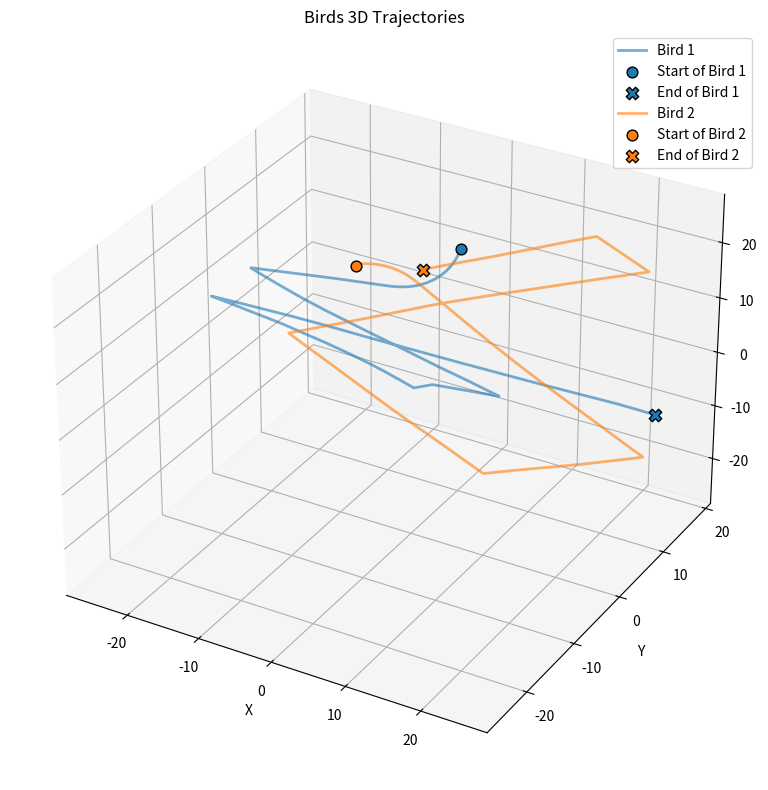

Source code (Python):
import matplotlib.pyplot as plt
import numpy as np
import pandas as pd
import math
from typing import Tuple, List, Optional
from dataclasses import dataclass
from pathlib import Path

@dataclass
class SwarmParameters:
    """群体模拟参数配置"""
    number_of_fish: int = 100
    repulsion_radius: float = 1.0
    orientation_width: float = 10.0
    attraction_width: float = 14.0
    angle_of_perception: float = math.pi * 270 / 180  # 弧度
    turning_rate: float = math.pi * 40 / 180  # 弧度/时间单位
    speed: float = 3.0
    noise_sigma: float = 0.05
    dt: float = 0.1
    box_lengths: Tuple[float, float, float] = (50.0, 50.0, 50.0)
    reflect_at_boundary: Tuple[bool, bool, bool] = (True, True, True)  # 改为默认反射
    
    def __post_init__(self):
        """参数验证"""
        if self.number_of_fish <= 0:
            raise ValueError("鱼群数量必须大于0")
        if self.repulsion_radius <= 0:
            raise ValueError("排斥半径必须大于0")
        if self.orientation_width <= 0:
            raise ValueError("定向宽度必须大于0")
        if self.attraction_width <= 0:
            raise ValueError("吸引宽度必须大于0")
        if not 0 < self.angle_of_perception <= 2 * math.pi:
            raise ValueError("感知角度必须在0到2π之间")
        if self.speed <= 0:
            raise ValueError("游泳速度必须大于0")
        if self.dt <= 0:
            raise ValueError("时间步长必须大于0")
        if self.repulsion_radius >= self.orientation_width:
            raise ValueError("排斥半径应该小于定向宽度")
        if self.orientation_width >= self.attraction_width:
            raise ValueError("定向宽度应该小于吸引宽度")

class Fish:
    """单个鱼类个体"""
    
    def __init__(self, x: float, y: float, z: float):
        self.position = np.array([x, y, z], dtype=float)
        # 随机初始方向
        self.velocity = np.random.uniform(-1, 1, 3)
        self.velocity = self.velocity / np.linalg.norm(self.velocity)
        self.acceleration = np.zeros(3)
    
    def update(self, fishes: List['Fish'], params: SwarmParameters) -> None:
        """更新鱼的位置和方向"""
        # 初始化加速度
        self.acceleration = np.zeros(3)
        
        # 应用三个核心规则，获取期望方向
        repulsion_direction = self._separate(fishes, params.repulsion_radius)
        alignment_direction = self._align(fishes, params.orientation_width, params.angle_of_perception)
        cohesion_direction = self._cohesion(fishes, params.attraction_width, params.angle_of_perception)
        
        # 当前速度归一化
        current_vel_magnitude = np.linalg.norm(self.velocity)
        if current_vel_magnitude > 0:
            current_direction = self.velocity / current_vel_magnitude
        else:
            current_direction = np.array([1.0, 0.0, 0.0])
        
        # 计算期望的新方向（加权平均）
        desired_direction = np.zeros(3)
        total_weight = 0.0
        
        # 排斥力权重最高
        if np.linalg.norm(repulsion_direction) > 0:
            desired_direction += repulsion_direction * 3.0
            total_weight += 3.0
        
        # 对齐力权重中等
        if np.linalg.norm(alignment_direction) > 0:
            desired_direction += alignment_direction * 1.5
            total_weight += 1.5
        
        # 聚集力权重最低
        if np.linalg.norm(cohesion_direction) > 0:
            desired_direction += cohesion_direction * 1.0
            total_weight += 1.0
        
        # 如果没有任何邻居影响，保持当前方向
        if total_weight > 0:
            desired_direction = desired_direction / total_weight
            desired_magnitude = np.linalg.norm(desired_direction)
            if desired_magnitude > 0:
                desired_direction = desired_direction / desired_magnitude
            else:
                desired_direction = current_direction
        else:
            desired_direction = current_direction
        
        # 计算转向力（期望方向与当前方向的差异）
        steering_force = desired_direction - current_direction
        
        # 添加随机噪声
        if params.noise_sigma > 0:
            noise = np.random.normal(0, params.noise_sigma, 3)
            steering_force += noise
        
        # 限制转向速率
        steering_magnitude = np.linalg.norm(steering_force)
        if steering_magnitude > params.turning_rate:
            steering_force = steering_force / steering_magnitude * params.turning_rate
        
        # 更新速度方向
        new_velocity = self.velocity + steering_force * params.dt
        
        # 归一化速度并应用恒定速度大小
        new_vel_magnitude = np.linalg.norm(new_velocity)
        if new_vel_magnitude > 0:
            self.velocity = new_velocity / new_vel_magnitude * params.speed
        else:
            # 如果速度为0，保持原来的方向或给随机方向
            if current_vel_magnitude > 0:
                self.velocity = current_direction * params.speed
            else:
                random_dir = np.random.uniform(-1, 1, 3)
                random_dir = random_dir / np.linalg.norm(random_dir)
                self.velocity = random_dir * params.speed
        
        # 更新位置
        self.position += self.velocity * params.dt
        
        # 边界处理
        self._handle_boundaries(params.box_lengths, params.reflect_at_boundary)
    
    def _separate(self, fishes: List['Fish'], radius: float) -> np.ndarray:
        """排斥行为：避免与邻居过近"""
        repulsion_force = np.zeros(3)
        count = 0
        
        for other in fishes:
            if other is self:
                continue
                
            diff = self.position - other.position
            distance = np.linalg.norm(diff)
            
            if 0 < distance < radius:
                # 排斥力方向：从邻居指向自己
                repulsion_direction = diff / distance
                # 距离越近，排斥力越强 (1/distance)
                repulsion_strength = 1.0 / distance
                repulsion_force += repulsion_direction * repulsion_strength
                count += 1
        
        if count > 0:
            # 归一化返回单位方向
            repulsion_magnitude = np.linalg.norm(repulsion_force)
            if repulsion_magnitude > 0:
                return repulsion_force / repulsion_magnitude
        
        return np.zeros(3)
    
    def _align(self, fishes: List['Fish'], radius: float, angle_of_perception: float) -> np.ndarray:
        """对齐行为：与邻居保持相同方向"""
        average_velocity = np.zeros(3)
        count = 0
        
        # 当前速度归一化
        current_vel_magnitude = np.linalg.norm(self.velocity)
        if current_vel_magnitude == 0:
            return np.zeros(3)
        current_vel_norm = self.velocity / current_vel_magnitude
        
        for other in fishes:
            if other is self:
                continue
                
            distance = np.linalg.norm(self.position - other.position)
            if 0 < distance < radius:
                # 检查是否在感知角度内
                to_other = other.position - self.position
                to_other_norm = to_other / distance
                
                # 计算角度 
                dot_product = np.dot(current_vel_norm, to_other_norm)
                dot_product = np.clip(dot_product, -1.0, 1.0)
                angle = math.acos(dot_product)
                
                if angle <= angle_of_perception / 2:
                    average_velocity += other.velocity
                    count += 1
        
        if count > 0:
            average_velocity = average_velocity / count
            # 归一化平均速度方向
            avg_vel_magnitude = np.linalg.norm(average_velocity)
            if avg_vel_magnitude > 0:
                return average_velocity / avg_vel_magnitude
        
        return np.zeros(3)
    
    def _cohesion(self, fishes: List['Fish'], radius: float, angle_of_perception: float) -> np.ndarray:
        """聚集行为：向邻居的中心移动"""
        center = np.zeros(3)
        count = 0
        
        # 当前速度归一化
        current_vel_magnitude = np.linalg.norm(self.velocity)
        if current_vel_magnitude == 0:
            return np.zeros(3)
        current_vel_norm = self.velocity / current_vel_magnitude
        
        for other in fishes:
            if other is self:
                continue
                
            distance = np.linalg.norm(self.position - other.position)
            if 0 < distance < radius:
                # 检查是否在感知角度内
                to_other = other.position - self.position
                to_other_norm = to_other / distance
                
                # 计算角度
                dot_product = np.dot(current_vel_norm, to_other_norm)
                dot_product = np.clip(dot_product, -1.0, 1.0)
                angle = math.acos(dot_product)
                
                if angle <= angle_of_perception / 2:
                    center += other.position
                    count += 1
        
        if count > 0:
            center = center / count
            return self._seek(center)
        
        return np.zeros(3)
    
    def _seek(self, target: np.ndarray) -> np.ndarray:
        """寻找目标位置"""
        desired = target - self.position
        desired_magnitude = np.linalg.norm(desired)
        if desired_magnitude > 0:
            desired = desired / desired_magnitude
            # 返回归一化的期望方向
            return desired
        return np.zeros(3)
    
    def _handle_boundaries(self, box_lengths: Tuple[float, float, float], 
                         reflect_at_boundary: Tuple[bool, bool, bool]) -> None:
        """处理边界条件"""
        width, height, depth = box_lengths
        
        # 检查是否超出边界并处理
        if self.position[0] < -width/2:
            if reflect_at_boundary[0]:
                self.position[0] = -width/2
                self.velocity[0] = -self.velocity[0]
            else:
                self.position[0] = width/2
                
        elif self.position[0] > width/2:
            if reflect_at_boundary[0]:
                self.position[0] = width/2
                self.velocity[0] = -self.velocity[0]
            else:
                self.position[0] = -width/2
                
        if self.position[1] < -height/2:
            if reflect_at_boundary[1]:
                self.position[1] = -height/2
                self.velocity[1] = -self.velocity[1]
            else:
                self.position[1] = height/2
                
        elif self.position[1] > height/2:
            if reflect_at_boundary[1]:
                self.position[1] = height/2
                self.velocity[1] = -self.velocity[1]
            else:
                self.position[1] = -height/2
                
        if self.position[2] < -depth/2:
            if reflect_at_boundary[2]:
                self.position[2] = -depth/2
                self.velocity[2] = -self.velocity[2]
            else:
                self.position[2] = depth/2
                
        elif self.position[2] > depth/2:
            if reflect_at_boundary[2]:
                self.position[2] = depth/2
                self.velocity[2] = -self.velocity[2]
            else:
                self.position[2] = -depth/2

class CouzinSwarmSimulation:
    """Couzin群体模拟器"""
    
    def __init__(self, params: SwarmParameters):
        self.params = params
        self.fishes = []
        self.time_step = 0
        self.simulation_data = []
        
        # 初始化鱼群
        self._initialize_fishes()
    
    def _initialize_fishes(self) -> None:
        """初始化鱼群位置和方向"""
        self.fishes = []
        width, height, depth = self.params.box_lengths
        
        for i in range(self.params.number_of_fish):
            # 随机位置（在边界内）
            x = np.random.uniform(-width/2 * 0.8, width/2 * 0.8)
            y = np.random.uniform(-height/2 * 0.8, height/2 * 0.8)
            z = np.random.uniform(-depth/2 * 0.8, depth/2 * 0.8)
            
            fish = Fish(x, y, z)
            self.fishes.append(fish)
    
    def simulate(self, n_steps: int) -> pd.DataFrame:
        """
        运行模拟并记录所有步骤的数据
        
        Parameters:
        -----------
        n_steps : int
            模拟步数
            
        Returns:
        --------
        pd.DataFrame
            包含所有时间步的位置和方向数据
        """
        print(f"开始模拟 {n_steps} 步，包含 {self.params.number_of_fish} 只鸟...")
        
        # 记录初始状态
        self._record_current_state()
        
        # 运行模拟
        for step in range(n_steps):
            if step % 500 == 0:
                print(f"进度: {step}/{n_steps} ({step/n_steps*100:.1f}%)")
            
            # 更新所有鱼的状态
            for fish in self.fishes:
                fish.update(self.fishes, self.params)
            
            self.time_step += 1
            
            # 记录当前状态
            self._record_current_state()
        
        print("模拟完成！")
        
        # 转换为DataFrame
        df = pd.DataFrame(self.simulation_data)
        return df
    
    # def _record_current_state(self) -> None:
    #     """记录当前时间步的所有鱼的状态"""
    #     for fish_id, fish in enumerate(self.fishes):
    #         record = {
    #             'time_step': self.time_step,
    #             'fish_id': fish_id,
    #             'position_x': fish.position[0],
    #             'position_y': fish.position[1],
    #             'position_z': fish.position[2],
    #             'velocity_x': fish.velocity[0],
    #             'velocity_y': fish.velocity[1],
    #             'velocity_z': fish.velocity[2],
    #             'speed': np.linalg.norm(fish.velocity)
    #         }
    #         self.simulation_data.append(record)
    
    def _record_current_state(self) -> None:
        """
        记录当前时间步的状态。
        """
        record = {'time_step': self.time_step}

        # 2. 遍历每一只鸟 (fish) 并展开其状态
        for i, fish in enumerate(self.fishes):
            # 为第 i 只鸟的位置 (x, y, z) 创建键值对
            record[f'pos_bird{i}_x'] = fish.position[0]
            record[f'pos_bird{i}_y'] = fish.position[1]
            record[f'pos_bird{i}_z'] = fish.position[2]
            
            # 为第 i 只鸟的速度 (vx, vy, vz) 创建键值对
            record[f'vel_bird{i}_x'] = fish.velocity[0]
            record[f'vel_bird{i}_y'] = fish.velocity[1]
            record[f'vel_bird{i}_z'] = fish.velocity[2]

        # 3. 将这个完全扁平化的字典追加到总的模拟数据列表中
        self.simulation_data.append(record)

    def calculate_polarization(self) -> float:
        """计算群体极化值"""
        if not self.fishes:
            return 0.0
        
        sum_velocity = np.sum([fish.velocity for fish in self.fishes], axis=0)
        polarization = np.linalg.norm(sum_velocity) / len(self.fishes)
        return polarization
    
    def calculate_statistics(self) -> dict:
        """计算群体统计信息"""
        if not self.fishes:
            return {}
        
        positions = np.array([fish.position for fish in self.fishes])
        velocities = np.array([fish.velocity for fish in self.fishes])
        
        # 计算中心位置
        center_of_mass = np.mean(positions, axis=0)
        
        # 计算分散度
        distances_from_center = np.linalg.norm(positions - center_of_mass, axis=1)
        dispersion = np.mean(distances_from_center)
        
        # 计算平均速度
        avg_speed = np.mean([np.linalg.norm(v) for v in velocities])
        
        # 计算极化值
        polarization = self.calculate_polarization()
        
        return {
            'time_step': self.time_step,
            'center_of_mass': center_of_mass,
            'dispersion': dispersion,
            'average_speed': avg_speed,
            'polarization': polarization,
            'number_of_fish': len(self.fishes)
        }
    
    def save_results(self, filename: str, include_statistics: bool = False) -> None:
        """
        保存模拟结果到CSV文件
        
        Parameters:
        -----------
        filename : str
            输出文件名
        include_statistics : bool
            是否同时保存统计信息
        """
        if not self.simulation_data:
            print("警告：没有模拟数据可以保存")
            return
        
        # 确保目录存在
        output_path = Path(filename)
        output_path.parent.mkdir(parents=True, exist_ok=True)
        
        # 保存详细数据
        df = pd.DataFrame(self.simulation_data)
        df.to_csv(filename, index=False)
        print(f"详细数据已保存到: {filename}")
        print(f"数据维度: {df.shape}")
        print(f"时间步范围: {df['time_step'].min()} - {df['time_step'].max()}")
        #print(f"鱼类ID范围: {df['fish_id'].min()} - {df['fish_id'].max()}")
        
        # 保存每个时间步的统计信息
        if include_statistics:
            stats_filename = filename.replace('.csv', '_statistics.csv')
            self._save_time_series_statistics(stats_filename)
    
    # def _save_time_series_statistics(self, filename: str) -> None:
    #     """保存每个时间步的统计信息"""
    #     df = pd.DataFrame(self.simulation_data)
        
    #     # 按时间步分组计算统计量
    #     time_stats = []
    #     for time_step in df['time_step'].unique():
    #         step_data = df[df['time_step'] == time_step]
    #         # # 计算当前时间步的统计量
    #         # positions = step_data[['position_x', 'position_y', 'position_z']].values
    #         # velocities = step_data[['velocity_x', 'velocity_y', 'velocity_z']].values
    #         positions = step_data['positions_vector'][time_step].reshape(-1, 3)
    #         velocities = step_data['velocities_vector'][time_step].reshape(-1, 3)
            
    #         # 中心位置
    #         center_of_mass = np.mean(positions, axis=0)
            
    #         # 分散度
    #         distances_from_center = np.linalg.norm(positions - center_of_mass, axis=1)
    #         dispersion = np.mean(distances_from_center)
            
    #         # # 平均速度
    #         # avg_speed = np.mean(step_data['speed'])
            
    #         # 极化值
    #         sum_velocity = np.sum(velocities, axis=0)
    #         polarization = np.linalg.norm(sum_velocity) / len(velocities)
            
    #         time_stats.append({
    #             'time_step': time_step,
    #             'center_of_mass_x': center_of_mass[0],
    #             'center_of_mass_y': center_of_mass[1],
    #             'center_of_mass_z': center_of_mass[2],
    #             'dispersion': dispersion,
    #             'polarization': polarization,
    #             'number_of_fish': len(step_data)
    #         })
        
    #     stats_df = pd.DataFrame(time_stats)
    #     stats_df.to_csv(filename, index=False)
    #     print(f"时间序列统计信息已保存到: {filename}")
    #     print(f"最终极化值: {stats_df['polarization'].iloc[-1]:.3f}")
    #     print(f"平均极化值: {stats_df['polarization'].mean():.3f}")
    #     print(f"最大极化值: {stats_df['polarization'].max():.3f}")
    
    
    def reset(self) -> None:
        """重置模拟"""
        self.time_step = 0
        self.simulation_data = []
        self._initialize_fishes()

def main():
    """主函数示例"""
    # 设置随机种子以确保可重现结果
    np.random.seed(42)
    
    #swarm
    params = SwarmParameters(
        number_of_fish=2,
        repulsion_radius=1.0,
        orientation_width=1.1,
        attraction_width=15.1,
        angle_of_perception=math.pi * 270 / 180,
        turning_rate=math.pi * 40 / 180,
        speed=2.0,
        noise_sigma=0.05,
        dt=0.1,
        box_lengths=(50.0, 50.0, 50.0)
    )
    
    print("=== Couzin群体模拟参数 ===")
    print(f"鱼群数量: {params.number_of_fish}")
    print(f"排斥半径: {params.repulsion_radius}")
    print(f"定向宽度: {params.orientation_width}")
    print(f"吸引宽度: {params.attraction_width}")
    print(f"感知角度: {params.angle_of_perception * 180 / math.pi:.1f}°")
    print(f"转向速率: {params.turning_rate * 180 / math.pi:.1f}°/s")
    print(f"游泳速度: {params.speed}")
    print(f"噪声强度: {params.noise_sigma}")
    print(f"时间步长: {params.dt}")
    print(f"边界大小: {params.box_lengths}")
    print()
    
    # 创建模拟器
    simulation = CouzinSwarmSimulation(params)
    
    # 运行模拟
    n_steps = 1000  
    results_df = simulation.simulate(n_steps)

    
    # 保存结果
    output_filename = "dataset/Couzin/couzin_simulation.csv"
    simulation.save_results(output_filename)
    
    # 打印一些统计信息
    print(f"\n=== 模拟总结 ===")
    print(f"总时间步数: {n_steps + 1}")
    print(f"鱼群数量: {params.number_of_fish}")
    print(f"数据记录条数: {len(results_df)}")
    
    # 计算最终统计信息
    final_stats = simulation.calculate_statistics()
    print(f"最终极化值: {final_stats['polarization']:.3f}")
    print(f"最终分散度: {final_stats['dispersion']:.3f}")
    print(f"最终平均速度: {final_stats['average_speed']:.3f}")
    print(f"最终质心位置: ({final_stats['center_of_mass'][0]:.2f}, {final_stats['center_of_mass'][1]:.2f}, {final_stats['center_of_mass'][2]:.2f})")
    
    # 显示数据样本
    print(f"\n=== 数据样本 ===")
    print(results_df.head(10))
    print(f"\n=== 数据描述 ===")
    print(results_df.describe())
    
    return results_df

if __name__ == "__main__":
    results = main()
    n_birds = 2
    plt.figure(figsize=(10, 8))
    ax = plt.subplot(111, projection='3d')

    colors = ['tab:blue', 'tab:orange', 'tab:green', 'tab:red', 'tab:purple', 'tab:brown']
    for bird in range(n_birds):
        start_col = bird * 6
        pos_cols = list(range(start_col, start_col + 3))  # 这只鸟的位置x,y,z
        # 假定DataFrame无列名可直接iloc，否则你可以用对应列名
        x = results.iloc[:, pos_cols[0]+1].values
        y = results.iloc[:, pos_cols[1]+1].values
        z = results.iloc[:, pos_cols[2]+1].values
        ax.plot3D(x, y, z, label=f'Bird {bird + 1}', color=colors[bird], alpha=0.6, linewidth=2)
        # 标记起点
        ax.scatter(x[0], y[0], z[0], color=colors[bird], marker='o', s=60, label=f'Start of Bird {bird + 1}', edgecolors='k')
        # 标记终点
        ax.scatter(x[-1], y[-1], z[-1], color=colors[bird], marker='X', s=80, label=f'End of Bird {bird + 1}', edgecolors='k')


    ax.set_xlabel('X')
    ax.set_ylabel('Y')
    ax.set_zlabel('Z')
    ax.set_title('Birds 3D Trajectories')
    ax.legend()
    plt.tight_layout()
    plt.savefig('dataset/Couzin/data_plot.png', dpi=300)  # 保存为高分辨率PNG
    plt.close()  # 关闭窗口，防止重复显示
